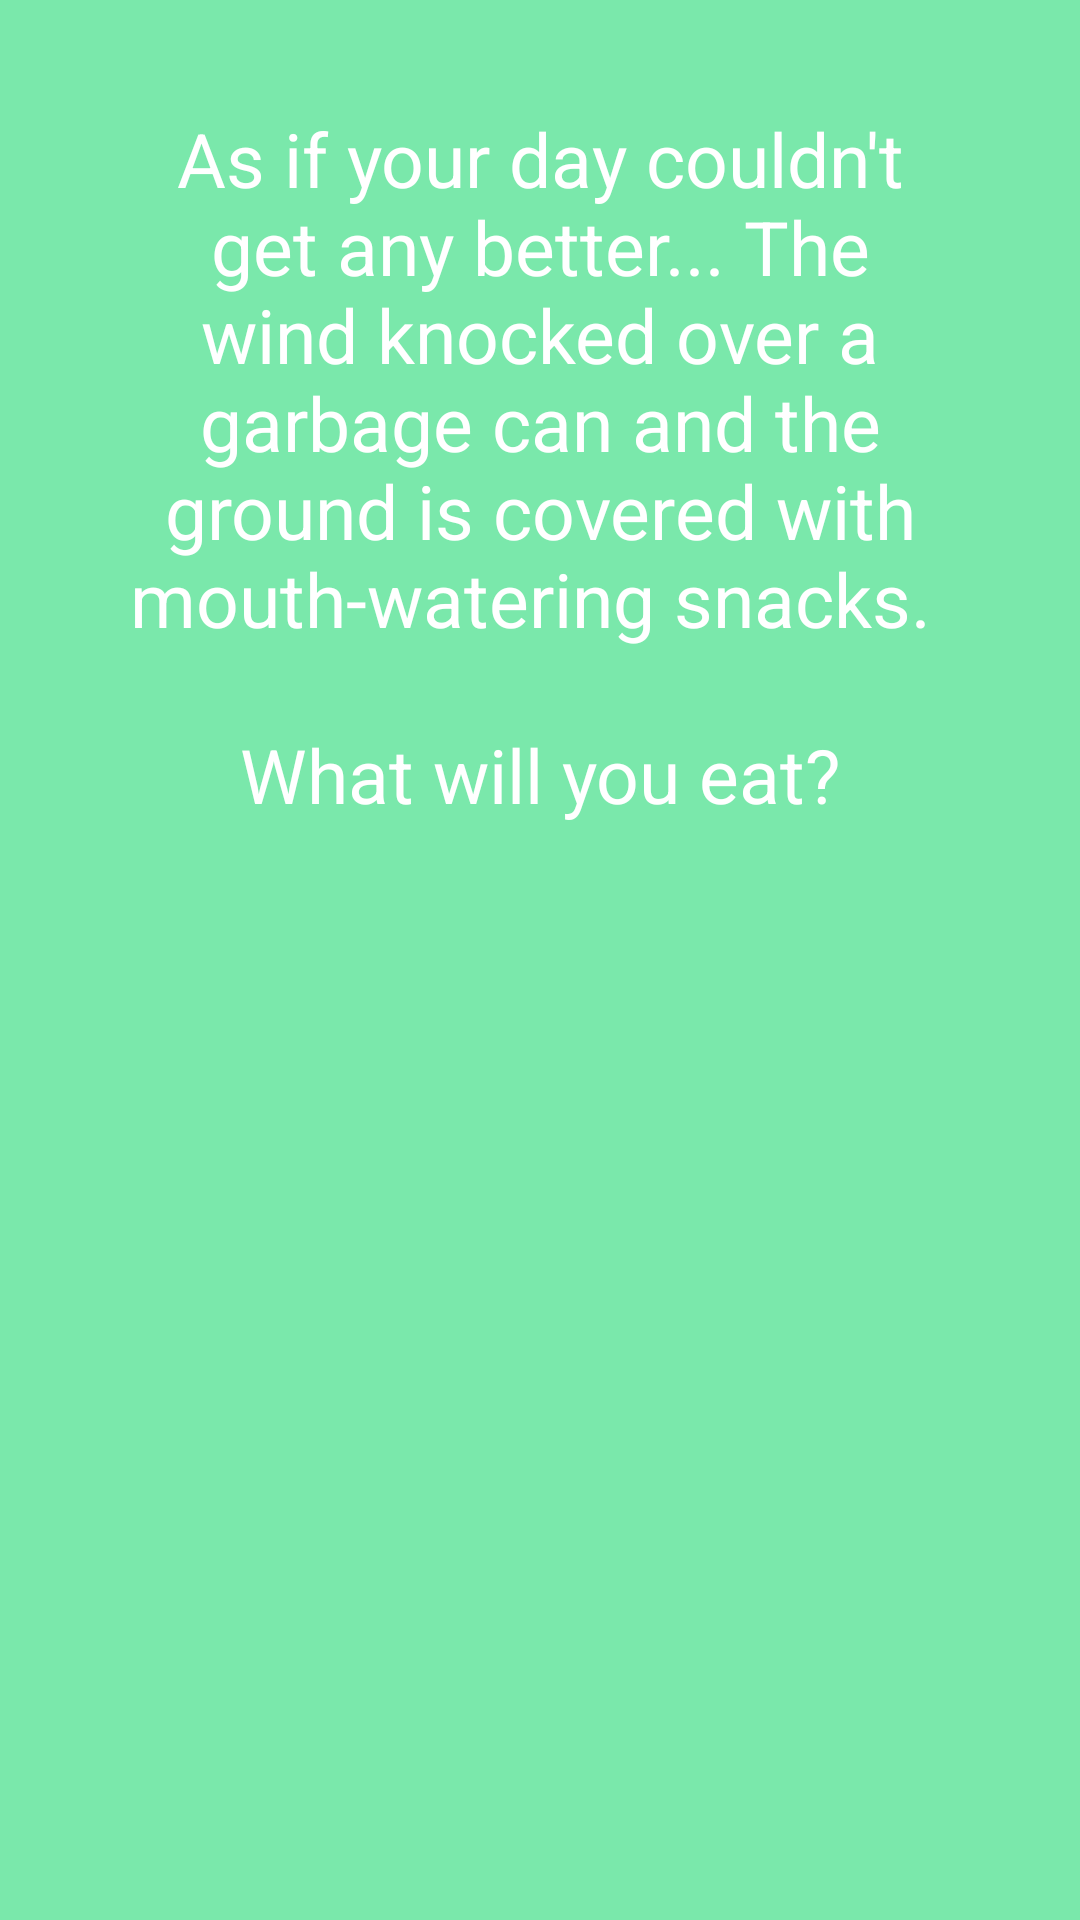

Reconstruct the res/layout file that produces this screen, plus the resources it refers to.
<!-- AndroidManifest.xml: activity theme AppTheme.NoActionBar -->
<!-- res/layout/activity_image_puzzle.xml -->
<?xml version="1.0" encoding="utf-8"?>
<android.support.design.widget.CoordinatorLayout xmlns:android="http://schemas.android.com/apk/res/android"
    xmlns:app="http://schemas.android.com/apk/res-auto"
    xmlns:tools="http://schemas.android.com/tools"
    android:layout_width="match_parent"
    android:layout_height="match_parent"
    tools:context=".ImagePuzzleActivity">
    <include layout="@layout/content_image_puzzle" />


</android.support.design.widget.CoordinatorLayout>
<!-- res/layout/content_image_puzzle.xml (included above) -->
<?xml version="1.0" encoding="utf-8"?>
<android.support.v4.widget.NestedScrollView xmlns:android="http://schemas.android.com/apk/res/android"
    xmlns:app="http://schemas.android.com/apk/res-auto"
    xmlns:tools="http://schemas.android.com/tools"
    app:layout_behavior="@string/appbar_scrolling_view_behavior"
    tools:context=".ImagePuzzleActivity"
    tools:showIn="@layout/activity_image_puzzle"
    style="@style/style_nestedscrollview"
    android:background="@color/colorAppBackground">

    <LinearLayout style="@style/style_linearlayout">

        <TextView
            android:layout_width="match_parent"
            android:layout_height="wrap_content"
            android:layout_margin="@dimen/fab_margin"
            android:layout_marginTop="30dp"
            android:text="@string/garbage_text"
            android:textAlignment="center"
            android:textColor="@color/colorAppText"
            android:textSize="25dp" />

        <android.support.v7.widget.RecyclerView
            android:id="@+id/answers"
            android:layout_width="match_parent"
            android:layout_height="match_parent">

        </android.support.v7.widget.RecyclerView>

    </LinearLayout>

</android.support.v4.widget.NestedScrollView>
<!-- resources referenced by this layout -->
<resources>
  <color name="colorAppBackground">#7ae8ab</color>
  <color name="colorAppText">#ffffff</color>
  <dimen name="fab_margin">16dp</dimen>
  <string name="garbage_text">As if your day couldn\'t get any better... The wind knocked over a garbage can and the ground is covered with mouth-watering snacks. \n\nWhat will you eat?</string>
  <style name="style_linearlayout">
          <item name="android:layout_width">match_parent</item>
          <item name="android:layout_height">match_parent</item>
          <item name="android:orientation">vertical</item>
          <item name="android:layout_margin">20dp</item>
      </style>
  <style name="style_nestedscrollview">
          <item name="android:layout_width">match_parent</item>
          <item name="android:layout_height">match_parent</item>
      </style>
  <style name="AppTheme.NoActionBar">
          <item name="windowActionBar">false</item>
          <item name="windowNoTitle">true</item>
      </style>
</resources>
